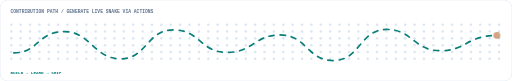
t = 0.00 s
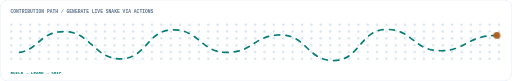
t = 1.75 s
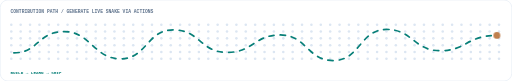
t = 3.50 s
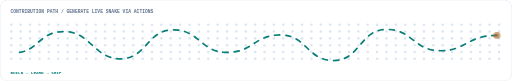
t = 5.25 s
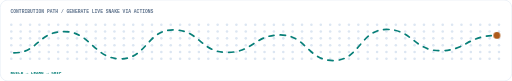
t = 7.00 s
t = 8.75 s: frame unchanged from t = 5.25 s, image omitted

The animated SVG that drew these frames (rendered in a browser with its animation timeline set to each time). Animation: 4 CSS @keyframes rules; frames cover the first 8.75 s, repeats indefinitely.

<svg xmlns="http://www.w3.org/2000/svg" width="1200" height="190" viewBox="0 0 1200 190" role="img"><title>contribution snake fallback</title><style>
      text { font-family: Inter, "Segoe UI", Arial, sans-serif; }
      .mono { font-family: "Cascadia Code", "SFMono-Regular", Consolas, monospace; }
      .pulse { animation: pulse 2.8s ease-in-out infinite; transform-origin:center; }
      .dash { stroke-dasharray: 12 14; animation: travel 14s linear infinite; }
      .rise { opacity:1; animation: rise .7s ease-out both; }
      .bar { transform-box: fill-box; transform-origin: bottom; animation: grow .9s cubic-bezier(.2,.8,.2,1) both; }
      @keyframes pulse { 0%,100% { opacity:.55; } 50% { opacity:1; } }
      @keyframes travel { to { stroke-dashoffset:-520; } }
      @keyframes rise { from { opacity:.45; transform:translateY(3px); } to { opacity:1; transform:translateY(0); } }
      @keyframes grow { from { transform:scaleY(.08); opacity:.35; } to { transform:scaleY(1); opacity:1; } }
      
    </style><rect width="1200" height="190" rx="18" fill="#FFFFFF" stroke="#D5E1EF"/><text x="24" y="30" font-size="11" fill="#60748D" font-weight="700" text-anchor="start" letter-spacing="0" class="mono">CONTRIBUTION PATH  /  GENERATE LIVE SNAKE VIA ACTIONS</text><circle cx="26" cy="58" r="3" fill="#DCE6F2"/><circle cx="48" cy="58" r="3" fill="#DCE6F2"/><circle cx="70" cy="58" r="3" fill="#DCE6F2"/><circle cx="92" cy="58" r="3" fill="#DCE6F2"/><circle cx="114" cy="58" r="3" fill="#DCE6F2"/><circle cx="136" cy="58" r="3" fill="#DCE6F2"/><circle cx="158" cy="58" r="3" fill="#DCE6F2"/><circle cx="180" cy="58" r="3" fill="#DCE6F2"/><circle cx="202" cy="58" r="3" fill="#DCE6F2"/><circle cx="224" cy="58" r="3" fill="#DCE6F2"/><circle cx="246" cy="58" r="3" fill="#DCE6F2"/><circle cx="268" cy="58" r="3" fill="#DCE6F2"/><circle cx="290" cy="58" r="3" fill="#DCE6F2"/><circle cx="312" cy="58" r="3" fill="#DCE6F2"/><circle cx="334" cy="58" r="3" fill="#DCE6F2"/><circle cx="356" cy="58" r="3" fill="#DCE6F2"/><circle cx="378" cy="58" r="3" fill="#DCE6F2"/><circle cx="400" cy="58" r="3" fill="#DCE6F2"/><circle cx="422" cy="58" r="3" fill="#DCE6F2"/><circle cx="444" cy="58" r="3" fill="#DCE6F2"/><circle cx="466" cy="58" r="3" fill="#DCE6F2"/><circle cx="488" cy="58" r="3" fill="#DCE6F2"/><circle cx="510" cy="58" r="3" fill="#DCE6F2"/><circle cx="532" cy="58" r="3" fill="#DCE6F2"/><circle cx="554" cy="58" r="3" fill="#DCE6F2"/><circle cx="576" cy="58" r="3" fill="#DCE6F2"/><circle cx="598" cy="58" r="3" fill="#DCE6F2"/><circle cx="620" cy="58" r="3" fill="#DCE6F2"/><circle cx="642" cy="58" r="3" fill="#DCE6F2"/><circle cx="664" cy="58" r="3" fill="#DCE6F2"/><circle cx="686" cy="58" r="3" fill="#DCE6F2"/><circle cx="708" cy="58" r="3" fill="#DCE6F2"/><circle cx="730" cy="58" r="3" fill="#DCE6F2"/><circle cx="752" cy="58" r="3" fill="#DCE6F2"/><circle cx="774" cy="58" r="3" fill="#DCE6F2"/><circle cx="796" cy="58" r="3" fill="#DCE6F2"/><circle cx="818" cy="58" r="3" fill="#DCE6F2"/><circle cx="840" cy="58" r="3" fill="#DCE6F2"/><circle cx="862" cy="58" r="3" fill="#DCE6F2"/><circle cx="884" cy="58" r="3" fill="#DCE6F2"/><circle cx="906" cy="58" r="3" fill="#DCE6F2"/><circle cx="928" cy="58" r="3" fill="#DCE6F2"/><circle cx="950" cy="58" r="3" fill="#DCE6F2"/><circle cx="972" cy="58" r="3" fill="#DCE6F2"/><circle cx="994" cy="58" r="3" fill="#DCE6F2"/><circle cx="1016" cy="58" r="3" fill="#DCE6F2"/><circle cx="1038" cy="58" r="3" fill="#DCE6F2"/><circle cx="1060" cy="58" r="3" fill="#DCE6F2"/><circle cx="1082" cy="58" r="3" fill="#DCE6F2"/><circle cx="1104" cy="58" r="3" fill="#DCE6F2"/><circle cx="1126" cy="58" r="3" fill="#DCE6F2"/><circle cx="1148" cy="58" r="3" fill="#DCE6F2"/><circle cx="1170" cy="58" r="3" fill="#DCE6F2"/><circle cx="26" cy="74" r="3" fill="#DCE6F2"/><circle cx="48" cy="74" r="3" fill="#DCE6F2"/><circle cx="70" cy="74" r="3" fill="#DCE6F2"/><circle cx="92" cy="74" r="3" fill="#DCE6F2"/><circle cx="114" cy="74" r="3" fill="#DCE6F2"/><circle cx="136" cy="74" r="3" fill="#DCE6F2"/><circle cx="158" cy="74" r="3" fill="#DCE6F2"/><circle cx="180" cy="74" r="3" fill="#DCE6F2"/><circle cx="202" cy="74" r="3" fill="#DCE6F2"/><circle cx="224" cy="74" r="3" fill="#DCE6F2"/><circle cx="246" cy="74" r="3" fill="#DCE6F2"/><circle cx="268" cy="74" r="3" fill="#DCE6F2"/><circle cx="290" cy="74" r="3" fill="#DCE6F2"/><circle cx="312" cy="74" r="3" fill="#DCE6F2"/><circle cx="334" cy="74" r="3" fill="#DCE6F2"/><circle cx="356" cy="74" r="3" fill="#DCE6F2"/><circle cx="378" cy="74" r="3" fill="#DCE6F2"/><circle cx="400" cy="74" r="3" fill="#DCE6F2"/><circle cx="422" cy="74" r="3" fill="#DCE6F2"/><circle cx="444" cy="74" r="3" fill="#DCE6F2"/><circle cx="466" cy="74" r="3" fill="#DCE6F2"/><circle cx="488" cy="74" r="3" fill="#DCE6F2"/><circle cx="510" cy="74" r="3" fill="#DCE6F2"/><circle cx="532" cy="74" r="3" fill="#DCE6F2"/><circle cx="554" cy="74" r="3" fill="#DCE6F2"/><circle cx="576" cy="74" r="3" fill="#DCE6F2"/><circle cx="598" cy="74" r="3" fill="#DCE6F2"/><circle cx="620" cy="74" r="3" fill="#DCE6F2"/><circle cx="642" cy="74" r="3" fill="#DCE6F2"/><circle cx="664" cy="74" r="3" fill="#DCE6F2"/><circle cx="686" cy="74" r="3" fill="#DCE6F2"/><circle cx="708" cy="74" r="3" fill="#DCE6F2"/><circle cx="730" cy="74" r="3" fill="#DCE6F2"/><circle cx="752" cy="74" r="3" fill="#DCE6F2"/><circle cx="774" cy="74" r="3" fill="#DCE6F2"/><circle cx="796" cy="74" r="3" fill="#DCE6F2"/><circle cx="818" cy="74" r="3" fill="#DCE6F2"/><circle cx="840" cy="74" r="3" fill="#DCE6F2"/><circle cx="862" cy="74" r="3" fill="#DCE6F2"/><circle cx="884" cy="74" r="3" fill="#DCE6F2"/><circle cx="906" cy="74" r="3" fill="#DCE6F2"/><circle cx="928" cy="74" r="3" fill="#DCE6F2"/><circle cx="950" cy="74" r="3" fill="#DCE6F2"/><circle cx="972" cy="74" r="3" fill="#DCE6F2"/><circle cx="994" cy="74" r="3" fill="#DCE6F2"/><circle cx="1016" cy="74" r="3" fill="#DCE6F2"/><circle cx="1038" cy="74" r="3" fill="#DCE6F2"/><circle cx="1060" cy="74" r="3" fill="#DCE6F2"/><circle cx="1082" cy="74" r="3" fill="#DCE6F2"/><circle cx="1104" cy="74" r="3" fill="#DCE6F2"/><circle cx="1126" cy="74" r="3" fill="#DCE6F2"/><circle cx="1148" cy="74" r="3" fill="#DCE6F2"/><circle cx="1170" cy="74" r="3" fill="#DCE6F2"/><circle cx="26" cy="90" r="3" fill="#DCE6F2"/><circle cx="48" cy="90" r="3" fill="#DCE6F2"/><circle cx="70" cy="90" r="3" fill="#DCE6F2"/><circle cx="92" cy="90" r="3" fill="#DCE6F2"/><circle cx="114" cy="90" r="3" fill="#DCE6F2"/><circle cx="136" cy="90" r="3" fill="#DCE6F2"/><circle cx="158" cy="90" r="3" fill="#DCE6F2"/><circle cx="180" cy="90" r="3" fill="#DCE6F2"/><circle cx="202" cy="90" r="3" fill="#DCE6F2"/><circle cx="224" cy="90" r="3" fill="#DCE6F2"/><circle cx="246" cy="90" r="3" fill="#DCE6F2"/><circle cx="268" cy="90" r="3" fill="#DCE6F2"/><circle cx="290" cy="90" r="3" fill="#DCE6F2"/><circle cx="312" cy="90" r="3" fill="#DCE6F2"/><circle cx="334" cy="90" r="3" fill="#DCE6F2"/><circle cx="356" cy="90" r="3" fill="#DCE6F2"/><circle cx="378" cy="90" r="3" fill="#DCE6F2"/><circle cx="400" cy="90" r="3" fill="#DCE6F2"/><circle cx="422" cy="90" r="3" fill="#DCE6F2"/><circle cx="444" cy="90" r="3" fill="#DCE6F2"/><circle cx="466" cy="90" r="3" fill="#DCE6F2"/><circle cx="488" cy="90" r="3" fill="#DCE6F2"/><circle cx="510" cy="90" r="3" fill="#DCE6F2"/><circle cx="532" cy="90" r="3" fill="#DCE6F2"/><circle cx="554" cy="90" r="3" fill="#DCE6F2"/><circle cx="576" cy="90" r="3" fill="#DCE6F2"/><circle cx="598" cy="90" r="3" fill="#DCE6F2"/><circle cx="620" cy="90" r="3" fill="#DCE6F2"/><circle cx="642" cy="90" r="3" fill="#DCE6F2"/><circle cx="664" cy="90" r="3" fill="#DCE6F2"/><circle cx="686" cy="90" r="3" fill="#DCE6F2"/><circle cx="708" cy="90" r="3" fill="#DCE6F2"/><circle cx="730" cy="90" r="3" fill="#DCE6F2"/><circle cx="752" cy="90" r="3" fill="#DCE6F2"/><circle cx="774" cy="90" r="3" fill="#DCE6F2"/><circle cx="796" cy="90" r="3" fill="#DCE6F2"/><circle cx="818" cy="90" r="3" fill="#DCE6F2"/><circle cx="840" cy="90" r="3" fill="#DCE6F2"/><circle cx="862" cy="90" r="3" fill="#DCE6F2"/><circle cx="884" cy="90" r="3" fill="#DCE6F2"/><circle cx="906" cy="90" r="3" fill="#DCE6F2"/><circle cx="928" cy="90" r="3" fill="#DCE6F2"/><circle cx="950" cy="90" r="3" fill="#DCE6F2"/><circle cx="972" cy="90" r="3" fill="#DCE6F2"/><circle cx="994" cy="90" r="3" fill="#DCE6F2"/><circle cx="1016" cy="90" r="3" fill="#DCE6F2"/><circle cx="1038" cy="90" r="3" fill="#DCE6F2"/><circle cx="1060" cy="90" r="3" fill="#DCE6F2"/><circle cx="1082" cy="90" r="3" fill="#DCE6F2"/><circle cx="1104" cy="90" r="3" fill="#DCE6F2"/><circle cx="1126" cy="90" r="3" fill="#DCE6F2"/><circle cx="1148" cy="90" r="3" fill="#DCE6F2"/><circle cx="1170" cy="90" r="3" fill="#DCE6F2"/><circle cx="26" cy="106" r="3" fill="#DCE6F2"/><circle cx="48" cy="106" r="3" fill="#DCE6F2"/><circle cx="70" cy="106" r="3" fill="#DCE6F2"/><circle cx="92" cy="106" r="3" fill="#DCE6F2"/><circle cx="114" cy="106" r="3" fill="#DCE6F2"/><circle cx="136" cy="106" r="3" fill="#DCE6F2"/><circle cx="158" cy="106" r="3" fill="#DCE6F2"/><circle cx="180" cy="106" r="3" fill="#DCE6F2"/><circle cx="202" cy="106" r="3" fill="#DCE6F2"/><circle cx="224" cy="106" r="3" fill="#DCE6F2"/><circle cx="246" cy="106" r="3" fill="#DCE6F2"/><circle cx="268" cy="106" r="3" fill="#DCE6F2"/><circle cx="290" cy="106" r="3" fill="#DCE6F2"/><circle cx="312" cy="106" r="3" fill="#DCE6F2"/><circle cx="334" cy="106" r="3" fill="#DCE6F2"/><circle cx="356" cy="106" r="3" fill="#DCE6F2"/><circle cx="378" cy="106" r="3" fill="#DCE6F2"/><circle cx="400" cy="106" r="3" fill="#DCE6F2"/><circle cx="422" cy="106" r="3" fill="#DCE6F2"/><circle cx="444" cy="106" r="3" fill="#DCE6F2"/><circle cx="466" cy="106" r="3" fill="#DCE6F2"/><circle cx="488" cy="106" r="3" fill="#DCE6F2"/><circle cx="510" cy="106" r="3" fill="#DCE6F2"/><circle cx="532" cy="106" r="3" fill="#DCE6F2"/><circle cx="554" cy="106" r="3" fill="#DCE6F2"/><circle cx="576" cy="106" r="3" fill="#DCE6F2"/><circle cx="598" cy="106" r="3" fill="#DCE6F2"/><circle cx="620" cy="106" r="3" fill="#DCE6F2"/><circle cx="642" cy="106" r="3" fill="#DCE6F2"/><circle cx="664" cy="106" r="3" fill="#DCE6F2"/><circle cx="686" cy="106" r="3" fill="#DCE6F2"/><circle cx="708" cy="106" r="3" fill="#DCE6F2"/><circle cx="730" cy="106" r="3" fill="#DCE6F2"/><circle cx="752" cy="106" r="3" fill="#DCE6F2"/><circle cx="774" cy="106" r="3" fill="#DCE6F2"/><circle cx="796" cy="106" r="3" fill="#DCE6F2"/><circle cx="818" cy="106" r="3" fill="#DCE6F2"/><circle cx="840" cy="106" r="3" fill="#DCE6F2"/><circle cx="862" cy="106" r="3" fill="#DCE6F2"/><circle cx="884" cy="106" r="3" fill="#DCE6F2"/><circle cx="906" cy="106" r="3" fill="#DCE6F2"/><circle cx="928" cy="106" r="3" fill="#DCE6F2"/><circle cx="950" cy="106" r="3" fill="#DCE6F2"/><circle cx="972" cy="106" r="3" fill="#DCE6F2"/><circle cx="994" cy="106" r="3" fill="#DCE6F2"/><circle cx="1016" cy="106" r="3" fill="#DCE6F2"/><circle cx="1038" cy="106" r="3" fill="#DCE6F2"/><circle cx="1060" cy="106" r="3" fill="#DCE6F2"/><circle cx="1082" cy="106" r="3" fill="#DCE6F2"/><circle cx="1104" cy="106" r="3" fill="#DCE6F2"/><circle cx="1126" cy="106" r="3" fill="#DCE6F2"/><circle cx="1148" cy="106" r="3" fill="#DCE6F2"/><circle cx="1170" cy="106" r="3" fill="#DCE6F2"/><circle cx="26" cy="122" r="3" fill="#DCE6F2"/><circle cx="48" cy="122" r="3" fill="#DCE6F2"/><circle cx="70" cy="122" r="3" fill="#DCE6F2"/><circle cx="92" cy="122" r="3" fill="#DCE6F2"/><circle cx="114" cy="122" r="3" fill="#DCE6F2"/><circle cx="136" cy="122" r="3" fill="#DCE6F2"/><circle cx="158" cy="122" r="3" fill="#DCE6F2"/><circle cx="180" cy="122" r="3" fill="#DCE6F2"/><circle cx="202" cy="122" r="3" fill="#DCE6F2"/><circle cx="224" cy="122" r="3" fill="#DCE6F2"/><circle cx="246" cy="122" r="3" fill="#DCE6F2"/><circle cx="268" cy="122" r="3" fill="#DCE6F2"/><circle cx="290" cy="122" r="3" fill="#DCE6F2"/><circle cx="312" cy="122" r="3" fill="#DCE6F2"/><circle cx="334" cy="122" r="3" fill="#DCE6F2"/><circle cx="356" cy="122" r="3" fill="#DCE6F2"/><circle cx="378" cy="122" r="3" fill="#DCE6F2"/><circle cx="400" cy="122" r="3" fill="#DCE6F2"/><circle cx="422" cy="122" r="3" fill="#DCE6F2"/><circle cx="444" cy="122" r="3" fill="#DCE6F2"/><circle cx="466" cy="122" r="3" fill="#DCE6F2"/><circle cx="488" cy="122" r="3" fill="#DCE6F2"/><circle cx="510" cy="122" r="3" fill="#DCE6F2"/><circle cx="532" cy="122" r="3" fill="#DCE6F2"/><circle cx="554" cy="122" r="3" fill="#DCE6F2"/><circle cx="576" cy="122" r="3" fill="#DCE6F2"/><circle cx="598" cy="122" r="3" fill="#DCE6F2"/><circle cx="620" cy="122" r="3" fill="#DCE6F2"/><circle cx="642" cy="122" r="3" fill="#DCE6F2"/><circle cx="664" cy="122" r="3" fill="#DCE6F2"/><circle cx="686" cy="122" r="3" fill="#DCE6F2"/><circle cx="708" cy="122" r="3" fill="#DCE6F2"/><circle cx="730" cy="122" r="3" fill="#DCE6F2"/><circle cx="752" cy="122" r="3" fill="#DCE6F2"/><circle cx="774" cy="122" r="3" fill="#DCE6F2"/><circle cx="796" cy="122" r="3" fill="#DCE6F2"/><circle cx="818" cy="122" r="3" fill="#DCE6F2"/><circle cx="840" cy="122" r="3" fill="#DCE6F2"/><circle cx="862" cy="122" r="3" fill="#DCE6F2"/><circle cx="884" cy="122" r="3" fill="#DCE6F2"/><circle cx="906" cy="122" r="3" fill="#DCE6F2"/><circle cx="928" cy="122" r="3" fill="#DCE6F2"/><circle cx="950" cy="122" r="3" fill="#DCE6F2"/><circle cx="972" cy="122" r="3" fill="#DCE6F2"/><circle cx="994" cy="122" r="3" fill="#DCE6F2"/><circle cx="1016" cy="122" r="3" fill="#DCE6F2"/><circle cx="1038" cy="122" r="3" fill="#DCE6F2"/><circle cx="1060" cy="122" r="3" fill="#DCE6F2"/><circle cx="1082" cy="122" r="3" fill="#DCE6F2"/><circle cx="1104" cy="122" r="3" fill="#DCE6F2"/><circle cx="1126" cy="122" r="3" fill="#DCE6F2"/><circle cx="1148" cy="122" r="3" fill="#DCE6F2"/><circle cx="1170" cy="122" r="3" fill="#DCE6F2"/><circle cx="26" cy="138" r="3" fill="#DCE6F2"/><circle cx="48" cy="138" r="3" fill="#DCE6F2"/><circle cx="70" cy="138" r="3" fill="#DCE6F2"/><circle cx="92" cy="138" r="3" fill="#DCE6F2"/><circle cx="114" cy="138" r="3" fill="#DCE6F2"/><circle cx="136" cy="138" r="3" fill="#DCE6F2"/><circle cx="158" cy="138" r="3" fill="#DCE6F2"/><circle cx="180" cy="138" r="3" fill="#DCE6F2"/><circle cx="202" cy="138" r="3" fill="#DCE6F2"/><circle cx="224" cy="138" r="3" fill="#DCE6F2"/><circle cx="246" cy="138" r="3" fill="#DCE6F2"/><circle cx="268" cy="138" r="3" fill="#DCE6F2"/><circle cx="290" cy="138" r="3" fill="#DCE6F2"/><circle cx="312" cy="138" r="3" fill="#DCE6F2"/><circle cx="334" cy="138" r="3" fill="#DCE6F2"/><circle cx="356" cy="138" r="3" fill="#DCE6F2"/><circle cx="378" cy="138" r="3" fill="#DCE6F2"/><circle cx="400" cy="138" r="3" fill="#DCE6F2"/><circle cx="422" cy="138" r="3" fill="#DCE6F2"/><circle cx="444" cy="138" r="3" fill="#DCE6F2"/><circle cx="466" cy="138" r="3" fill="#DCE6F2"/><circle cx="488" cy="138" r="3" fill="#DCE6F2"/><circle cx="510" cy="138" r="3" fill="#DCE6F2"/><circle cx="532" cy="138" r="3" fill="#DCE6F2"/><circle cx="554" cy="138" r="3" fill="#DCE6F2"/><circle cx="576" cy="138" r="3" fill="#DCE6F2"/><circle cx="598" cy="138" r="3" fill="#DCE6F2"/><circle cx="620" cy="138" r="3" fill="#DCE6F2"/><circle cx="642" cy="138" r="3" fill="#DCE6F2"/><circle cx="664" cy="138" r="3" fill="#DCE6F2"/><circle cx="686" cy="138" r="3" fill="#DCE6F2"/><circle cx="708" cy="138" r="3" fill="#DCE6F2"/><circle cx="730" cy="138" r="3" fill="#DCE6F2"/><circle cx="752" cy="138" r="3" fill="#DCE6F2"/><circle cx="774" cy="138" r="3" fill="#DCE6F2"/><circle cx="796" cy="138" r="3" fill="#DCE6F2"/><circle cx="818" cy="138" r="3" fill="#DCE6F2"/><circle cx="840" cy="138" r="3" fill="#DCE6F2"/><circle cx="862" cy="138" r="3" fill="#DCE6F2"/><circle cx="884" cy="138" r="3" fill="#DCE6F2"/><circle cx="906" cy="138" r="3" fill="#DCE6F2"/><circle cx="928" cy="138" r="3" fill="#DCE6F2"/><circle cx="950" cy="138" r="3" fill="#DCE6F2"/><circle cx="972" cy="138" r="3" fill="#DCE6F2"/><circle cx="994" cy="138" r="3" fill="#DCE6F2"/><circle cx="1016" cy="138" r="3" fill="#DCE6F2"/><circle cx="1038" cy="138" r="3" fill="#DCE6F2"/><circle cx="1060" cy="138" r="3" fill="#DCE6F2"/><circle cx="1082" cy="138" r="3" fill="#DCE6F2"/><circle cx="1104" cy="138" r="3" fill="#DCE6F2"/><circle cx="1126" cy="138" r="3" fill="#DCE6F2"/><circle cx="1148" cy="138" r="3" fill="#DCE6F2"/><circle cx="1170" cy="138" r="3" fill="#DCE6F2"/><path d="M32 124 C90 124 88 74 150 74 S220 138 282 138 S344 70 406 70 S470 123 532 123 S595 82 657 82 S720 142 782 142 S844 69 906 69 S970 119 1032 119 S1094 83 1165 83" fill="none" stroke="#087F78" stroke-width="4" stroke-linecap="round" stroke-dasharray="14 10" class="dash"/><circle cx="1165" cy="83" r="8" fill="#AD5A1A" class="pulse"/><text x="24" y="174" font-size="10" fill="#087F78" font-weight="750" text-anchor="start" letter-spacing="0" class="mono">BUILD  →  LEARN  →  SHIP</text></svg>
